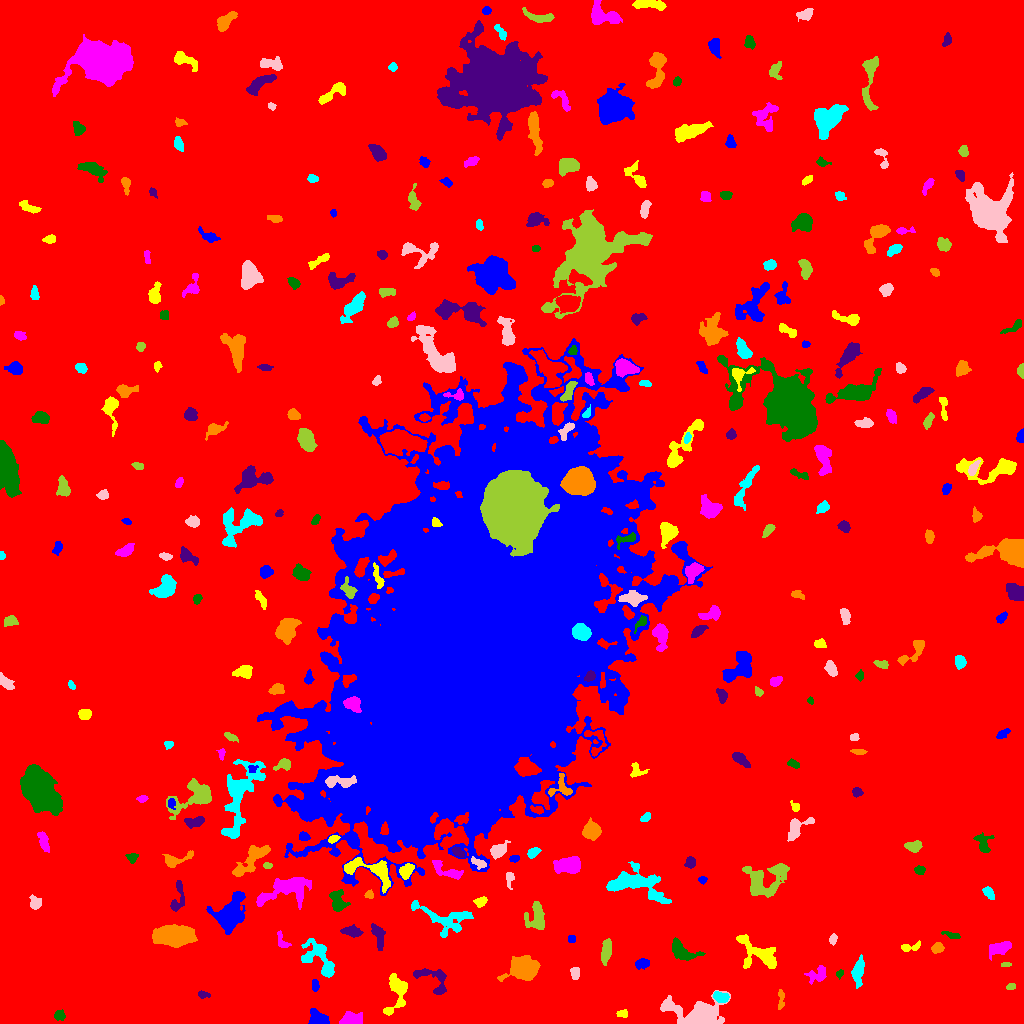

Source data for this figure (header and first rows):
ID, X, Y, A, B, theta, total_flux, mu_max, mu_median, mu_mean, R_fwhm, R_e, R10, R90, x_start, x_end, y_start, y_end, area, greylevel
0, 520.3, 512.5, 302, 293.1, 0.9649, 2724431, 17.0, 3.0, 3.244, 94.65, 246.9, 94.04, 398.4, 0, 1023, 0, 1023, 839748, 3.244
1, 317.6, 4.691, 4.811, 3.49, -0.3053, 1296, 11.0, 5.0, 5.4, 5.971, 4.787, 1.954, 7.506, 308, 329, 0, 15, 240, 12.4
2, 622.3, 9.737, 2.618, 1.758, 0.09251, 179.0, 5.0, 2.0, 2.21, 3.141, 2.585, 0.9772, 4.146, 616, 627, 6, 14, 81, 11.21
3, 350.7, 4.656, 5.423, 3.03, 0.06509, 1228, 12.0, 4.0, 5.012, 4.983, 4.72, 1.784, 7.611, 339, 362, 0, 12, 245, 12.01
4, 59.44, 8.089, 2.737, 2.479, 0.07655, 282.0, 5.0, 3.0, 2.686, 4.26, 3.29, 1.262, 5.015, 54, 65, 3, 14, 105, 9.686
5, 203.2, 28.87, 2.804, 1.647, -0.1223, 225.0, 6.0, 2.5, 2.885, 3.523, 2.706, 1.128, 4.222, 198, 210, 25, 33, 78, 10.88
6, 780.6, 23.28, 6.411, 1.35, 1.523, 141.0, 4.0, 1.0, 1.294, 3.7, 2.985, 1.128, 4.72, 778, 784, 14, 34, 109, 9.294
7, 720.6, 26.4, 3.907, 2.363, -0.31, 1085, 13.0, 7.0, 7.138, 5.293, 3.949, 1.596, 5.971, 713, 729, 21, 32, 152, 17.14
8, 697.9, 7.709, 12.01, 6.344, -0.1208, 13145, 69.0, 7.0, 12.77, 5.412, 7.291, 2.585, 14.08, 660, 730, 0, 33, 1029, 18.77
9, 1010, 36.7, 2.257, 1.617, 0.158, 142.0, 4.0, 2.5, 2.367, 3.7, 2.459, 0.9772, 3.656, 1006, 1015, 34, 40, 60, 10.37
10, 253.2, 43.13, 13.99, 11.43, -0.2846, 72300, 78.0, 11.0, 19.09, 13.98, 14.76, 5.642, 26.1, 213, 298, 0, 80, 3787, 26.09
11, 315, 37.53, 2.616, 1.76, -1.54, 220.0, 6.0, 2.0, 2.619, 3.613, 2.706, 0.9772, 4.297, 312, 319, 32, 44, 84, 12.62
12, 396.9, 30.19, 11.49, 5.176, 1.344, 1095, 8.0, 2.0, 2.439, 5.89, 5.809, 2.111, 9.788, 383, 407, 8, 50, 449, 10.44
13, 817.1, 48.71, 5.244, 3.604, 0.4842, 625.0, 6.0, 3.0, 2.828, 5.997, 4.618, 1.784, 7.291, 804, 826, 39, 58, 221, 9.828
14, 839.7, 49.87, 1.993, 1.525, 1.048, 171.0, 7.0, 3.0, 3.054, 2.585, 2.185, 0.7979, 3.478, 836, 843, 44, 54, 56, 11.05
15, 434.5, 43.87, 10.43, 5.845, -0.6517, 619.0, 5.0, 2.0, 1.719, 5.078, 5.412, 2.034, 8.903, 413, 446, 29, 55, 360, 9.719
16, 524.5, 54.92, 6.779, 5.103, 0.03424, 6131, 25.0, 8.0, 9.375, 8.058, 7.024, 2.821, 11.4, 497, 540, 42, 68, 654, 16.37
17, 858.1, 52.3, 6.568, 2.375, 1.422, 810.0, 7.0, 3.0, 2.989, 5.809, 4.787, 1.871, 7.59, 851, 864, 35, 69, 271, 10.99
18, 574.9, 50.09, 3.018, 2.174, -1.57, 309.0, 7.0, 3.0, 2.861, 3.09, 3.29, 1.128, 5.109, 570, 579, 44, 56, 108, 11.86
19, 1007, 59.21, 2.208, 0.9068, -0.04583, 87.0, 5.0, 2.0, 1.776, 2.326, 1.784, 0.5642, 2.821, 1001, 1011, 57, 61, 49, 10.78
20, 130.4, 49.39, 10.18, 8.635, 0.1098, 14922, 38.0, 8.0, 10.07, 8.667, 9.966, 3.613, 17.53, 104, 155, 31, 79, 1482, 17.07
21, 641.5, 59.71, 3.77, 2.454, 0.2418, 458.0, 6.0, 3.0, 3.418, 5.614, 3.909, 1.596, 5.89, 635, 649, 54, 65, 134, 10.42
22, 760.1, 68.82, 12.05, 5.719, -0.5464, 2449, 14.0, 3.0, 4.055, 5.441, 7.159, 2.585, 11.85, 736, 776, 55, 89, 604, 11.05
23, 1001, 76, 5.612, 2.696, 0.3254, 894.0, 10.0, 4.0, 3.425, 4.26, 4.687, 1.693, 7.269, 989, 1011, 63, 82, 261, 11.43
24, 681.1, 72.64, 7.386, 3.741, -0.5307, 1214, 9.0, 3.0, 3.56, 5.412, 5.614, 2.185, 9.045, 672, 705, 63, 86, 341, 10.56
25, 378.2, 87.81, 6.919, 2.654, -1.276, 466.0, 5.0, 2.0, 2.035, 4.652, 4.886, 1.871, 7.464, 371, 385, 73, 100, 229, 10.03
26, 937.4, 75.51, 2.917, 2.432, 0.4207, 497.0, 8.0, 4.0, 4.212, 4.687, 3.478, 1.382, 5.323, 931, 944, 70, 81, 118, 11.21
27, 319.9, 63.24, 12.36, 5.901, -0.8491, 2061, 11.0, 3.0, 3.616, 5.997, 6.979, 2.585, 11.51, 301, 334, 46, 85, 570, 10.62
28, 833.1, 84.74, 2.321, 1.74, 1.205, 195.0, 6.0, 2.0, 2.532, 3.29, 2.459, 0.9772, 3.989, 829, 837, 78, 90, 77, 10.53
29, 605.6, 70.27, 5.549, 2.04, 1.37, 400.0, 6.0, 2.0, 1.762, 3.827, 3.949, 1.493, 6.604, 601, 611, 58, 85, 227, 9.762
30, 483.8, 84.65, 2.609, 1.8, -1.533, 222.0, 6.0, 3.0, 2.846, 3.785, 2.764, 0.9772, 4.26, 479, 488, 80, 90, 78, 11.85
31, 571.5, 84.61, 1.948, 1.696, 0.0, 194.0, 6.0, 3.0, 3.233, 3.568, 2.326, 0.9772, 3.568, 568, 575, 81, 88, 60, 11.23
32, 909.9, 76.19, 5.589, 2.052, 0.1737, 390.0, 6.0, 3.0, 3.047, 5.109, 3.656, 1.382, 5.614, 901, 920, 72, 83, 128, 10.05
33, 282.2, 81.82, 5.28, 2.189, -1.092, 237.0, 5.0, 1.0, 1.911, 3.338, 3.038, 1.128, 5.262, 277, 291, 76, 93, 124, 9.911
34, 952.6, 87.97, 4.651, 1.471, -0.2899, 131.0, 3.0, 1.0, 1.31, 3.038, 2.764, 1.128, 4.754, 941, 960, 85, 92, 100, 9.31
35, 352.2, 91.88, 4.847, 2.437, -0.1518, 615.0, 7.0, 3.0, 3.306, 4.886, 4.37, 1.693, 6.817, 340, 363, 86, 99, 186, 10.31
36, 171.6, 88.33, 8.976, 4.493, 0.01153, 9381, 30.0, 9.0, 11.71, 9.322, 7.878, 3.241, 13, 152, 197, 76, 99, 801, 18.71
37, 444.8, 104.9, 16.34, 6.943, -0.2741, 1822, 7.0, 3.0, 2.786, 7.225, 8.368, 3.241, 12.74, 411, 473, 86, 123, 654, 12.79
38, 35.32, 120.5, 3.034, 2.493, -1.205, 237.0, 4.0, 2.0, 1.681, 4.983, 3.29, 1.262, 5.14, 29, 41, 114, 129, 141, 9.681
39, 537.4, 106, 7.394, 4.502, -1.486, 1210, 7.0, 3.0, 3.21, 7.092, 5.754, 2.326, 9.356, 524, 544, 94, 122, 377, 10.21
40, 116.7, 114, 3.133, 1.799, 1.061, 321.0, 7.0, 3.0, 3.21, 3.742, 3.038, 1.128, 4.687, 112, 122, 108, 120, 100, 11.21
41, 228.8, 107.6, 8.502, 5.743, 1.056, 6364, 31.0, 5.0, 7.886, 6.257, 6.979, 2.646, 12.96, 206, 245, 89, 132, 807, 14.89
42, 480, 121.8, 2.959, 2.02, 0.1913, 367.0, 10.0, 3.0, 3.306, 3.29, 3.038, 1.128, 4.82, 473, 487, 116, 127, 111, 14.31
43, 286.7, 134.3, 14.47, 6.152, 0.2936, 3517, 10.0, 4.0, 4.486, 10.67, 9.045, 3.613, 13.97, 256, 311, 114, 146, 784, 12.49
44, 337.3, 122.1, 5.393, 2.97, -1.373, 801.0, 9.0, 3.0, 2.945, 4.549, 4.549, 1.784, 7.485, 329, 350, 112, 134, 272, 12.94
45, 177.7, 124.3, 8.932, 3.09, 1.382, 683.0, 8.0, 3.0, 2.983, 5.14, 4.687, 1.693, 7.291, 170, 184, 112, 143, 229, 10.98
46, 369.2, 128.6, 2.027, 1.977, -0.06855, 203.0, 7.0, 3.0, 2.985, 2.706, 2.459, 0.9772, 3.949, 364, 373, 125, 134, 68, 10.99
47, 988.8, 130.3, 3.565, 1.814, -0.9763, 270.0, 5.0, 2.0, 2.269, 4.146, 3.192, 1.262, 4.918, 982, 994, 124, 137, 119, 10.27
48, 509.5, 145.6, 3.85, 1.91, -1.567, 240.0, 6.0, 2.0, 2.286, 3.613, 2.877, 1.128, 4.983, 506, 514, 134, 151, 105, 11.29
49, 763.7, 144.3, 11.9, 7.93, 0.3722, 3364, 12.0, 4.0, 4.184, 8.538, 8.368, 3.192, 13.62, 742, 789, 126, 160, 804, 11.18
50, 545.8, 138.4, 2.796, 1.841, -0.4977, 169.0, 5.0, 2.0, 1.779, 2.985, 2.764, 0.9772, 4.514, 540, 552, 133, 143, 95, 10.78
51, 702.5, 143.6, 1.908, 1.621, 0.1738, 110.0, 5.0, 2.0, 1.833, 2.394, 2.185, 0.7979, 3.568, 698, 707, 139, 147, 60, 9.833
52, 406.5, 152.9, 3.792, 2.621, 0.8901, 802.0, 10.0, 4.0, 4.557, 5.202, 4.029, 1.596, 6.283, 399, 414, 144, 160, 176, 14.56
53, 447.4, 152.7, 9.792, 2.841, -0.4501, 958.0, 9.0, 3.0, 3.588, 5.14, 5.046, 1.871, 8.019, 432, 463, 144, 163, 267, 12.59
54, 919.7, 153.5, 2.469, 1.938, -0.09537, 267.0, 6.0, 3.0, 3.0, 3.949, 2.821, 1.128, 4.406, 914, 925, 149, 158, 89, 11.0
55, 690.1, 161, 2.662, 2.144, 1.288, 319.0, 6.0, 2.0, 2.874, 4.184, 2.985, 1.262, 4.754, 684, 695, 155, 167, 111, 10.87
56, 252.6, 165.3, 11.79, 3.817, 0.7945, 1715, 9.0, 3.0, 3.479, 6.628, 6.457, 2.459, 10.75, 232, 270, 147, 178, 493, 10.48
57, 633.3, 139.6, 16.21, 6.819, -0.2334, 3223, 11.0, 3.0, 3.407, 7.159, 8.938, 3.338, 14.88, 606, 671, 120, 162, 946, 10.41
58, 478.7, 160.2, 4.304, 2.147, -0.4666, 368.0, 5.0, 3.0, 3.067, 5.078, 3.656, 1.493, 5.528, 471, 486, 154, 167, 120, 14.07
59, 267.3, 158, 2.126, 1.295, -0.1199, 110.0, 5.0, 2.0, 1.964, 2.523, 2.034, 0.7979, 3.29, 263, 272, 155, 161, 56, 9.964
... 284 more rows
